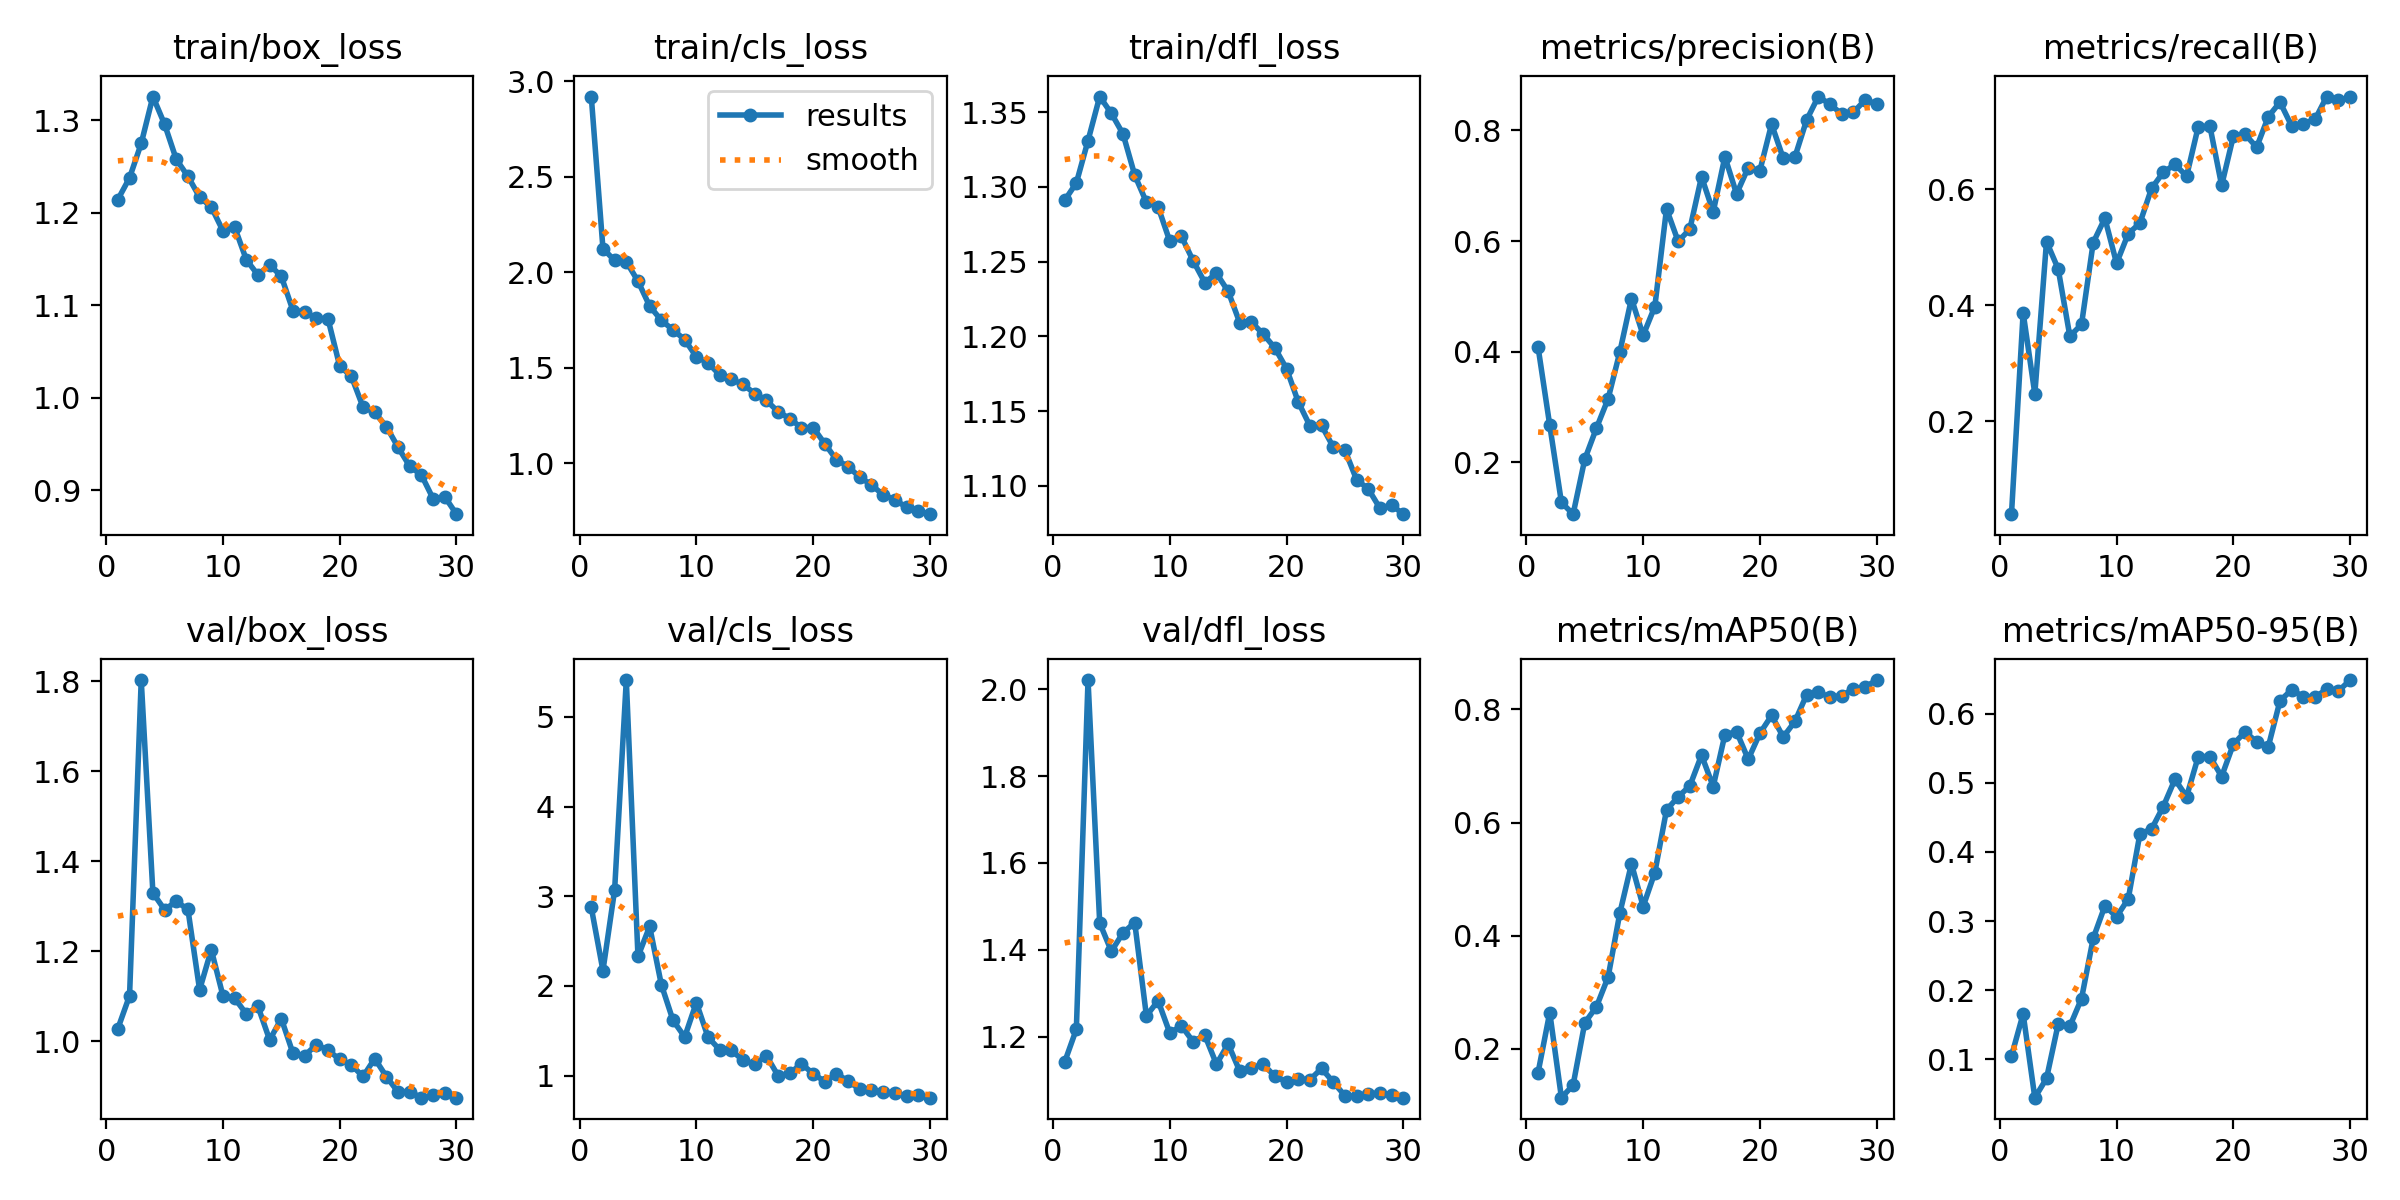

The data file committed next to this chart (first rows):
epoch, time, train/box_loss, train/cls_loss, train/dfl_loss, metrics/precision(B), metrics/recall(B), metrics/mAP50(B), metrics/mAP50-95(B), val/box_loss, val/cls_loss, val/dfl_loss, lr/pg0, lr/pg1, lr/pg2
1, 38.29, 1.214, 2.921, 1.291, 0.4081, 0.04011, 0.1581, 0.1049, 1.028, 2.876, 1.142, 0.0003444, 0.0003444, 0.0003444
2, 71.68, 1.238, 2.124, 1.303, 0.2669, 0.3871, 0.2642, 0.1659, 1.101, 2.171, 1.217, 0.0006768, 0.0006768, 0.0006768
3, 105.3, 1.275, 2.062, 1.331, 0.1273, 0.2473, 0.1138, 0.04474, 1.802, 3.07, 2.021, 0.0009858, 0.0009858, 0.0009858
4, 138.8, 1.326, 2.056, 1.36, 0.106, 0.5096, 0.136, 0.07246, 1.33, 5.411, 1.462, 0.001001, 0.001001, 0.001001
5, 171.1, 1.296, 1.953, 1.349, 0.2054, 0.4626, 0.2461, 0.151, 1.292, 2.328, 1.397, 0.0009643, 0.0009643, 0.0009643
6, 204.1, 1.258, 1.823, 1.335, 0.2618, 0.3465, 0.2745, 0.148, 1.311, 2.663, 1.439, 0.0009277, 0.0009277, 0.0009277
7, 237.5, 1.239, 1.748, 1.308, 0.3148, 0.367, 0.3271, 0.188, 1.293, 2.014, 1.463, 0.000891, 0.000891, 0.000891
8, 270.4, 1.217, 1.698, 1.29, 0.3991, 0.5079, 0.4398, 0.2752, 1.114, 1.616, 1.248, 0.0008544, 0.0008544, 0.0008544
9, 303.7, 1.206, 1.647, 1.287, 0.4961, 0.5499, 0.5272, 0.3219, 1.204, 1.43, 1.283, 0.0008177, 0.0008177, 0.0008177
10, 336.5, 1.18, 1.557, 1.264, 0.4294, 0.4722, 0.4516, 0.3063, 1.101, 1.814, 1.209, 0.000781, 0.000781, 0.000781
11, 368.5, 1.184, 1.525, 1.267, 0.4816, 0.5231, 0.5116, 0.332, 1.096, 1.429, 1.225, 0.0007444, 0.0007444, 0.0007444
12, 400.6, 1.149, 1.462, 1.251, 0.6582, 0.5414, 0.6223, 0.426, 1.061, 1.287, 1.189, 0.0007077, 0.0007077, 0.0007077
13, 433.1, 1.133, 1.439, 1.236, 0.5993, 0.6014, 0.6456, 0.4331, 1.078, 1.28, 1.204, 0.000671, 0.000671, 0.000671
14, 464.9, 1.144, 1.413, 1.242, 0.6217, 0.6288, 0.6649, 0.4656, 1.003, 1.171, 1.137, 0.0006344, 0.0006344, 0.0006344
15, 497.3, 1.131, 1.364, 1.23, 0.7164, 0.6428, 0.7192, 0.5049, 1.05, 1.125, 1.183, 0.0005977, 0.0005977, 0.0005977
16, 530.7, 1.094, 1.328, 1.209, 0.6526, 0.6223, 0.6638, 0.48, 0.9733, 1.221, 1.12, 0.0005611, 0.0005611, 0.0005611
17, 563.3, 1.093, 1.27, 1.209, 0.7524, 0.7078, 0.7553, 0.5379, 0.9685, 0.9982, 1.129, 0.0005244, 0.0005244, 0.0005244
18, 596.2, 1.086, 1.233, 1.202, 0.6853, 0.7079, 0.7607, 0.5377, 0.9926, 1.025, 1.137, 0.0004877, 0.0004877, 0.0004877
19, 628.9, 1.085, 1.185, 1.192, 0.733, 0.6064, 0.7118, 0.5091, 0.9802, 1.131, 1.109, 0.0004511, 0.0004511, 0.0004511
20, 659.9, 1.034, 1.187, 1.178, 0.7276, 0.6908, 0.7579, 0.5556, 0.9601, 1.021, 1.095, 0.0004144, 0.0004144, 0.0004144
21, 698.8, 1.023, 1.102, 1.156, 0.8115, 0.6945, 0.7893, 0.5735, 0.9475, 0.9325, 1.103, 0.0003777, 0.0003777, 0.0003777
22, 731.3, 0.99, 1.018, 1.14, 0.7496, 0.6722, 0.7513, 0.5593, 0.9221, 1.022, 1.101, 0.0003411, 0.0003411, 0.0003411
23, 763.4, 0.9842, 0.9821, 1.14, 0.7523, 0.7248, 0.7788, 0.5524, 0.9619, 0.9372, 1.127, 0.0003044, 0.0003044, 0.0003044
24, 796.4, 0.969, 0.9262, 1.126, 0.8189, 0.7498, 0.8258, 0.6186, 0.9217, 0.8475, 1.096, 0.0002678, 0.0002678, 0.0002678
25, 828.8, 0.9466, 0.886, 1.124, 0.8614, 0.7086, 0.83, 0.6344, 0.8875, 0.8403, 1.064, 0.0002311, 0.0002311, 0.0002311
26, 860.8, 0.926, 0.8335, 1.104, 0.8475, 0.713, 0.822, 0.6243, 0.8882, 0.8179, 1.063, 0.0001944, 0.0001944, 0.0001944
27, 893.1, 0.9166, 0.8089, 1.098, 0.8299, 0.72, 0.8242, 0.6238, 0.875, 0.8038, 1.067, 0.0001578, 0.0001578, 0.0001578
28, 924.8, 0.8911, 0.7682, 1.085, 0.8327, 0.7594, 0.8363, 0.6351, 0.8801, 0.7748, 1.071, 0.0001211, 0.0001211, 0.0001211
29, 956.6, 0.8931, 0.748, 1.087, 0.8549, 0.7529, 0.8395, 0.6325, 0.8863, 0.783, 1.065, 8.4436e-05, 8.4436e-05, 8.4436e-05
30, 989, 0.8744, 0.7326, 1.081, 0.8485, 0.7579, 0.8519, 0.6485, 0.8753, 0.7532, 1.06, 4.7773e-05, 4.7773e-05, 4.7773e-05
